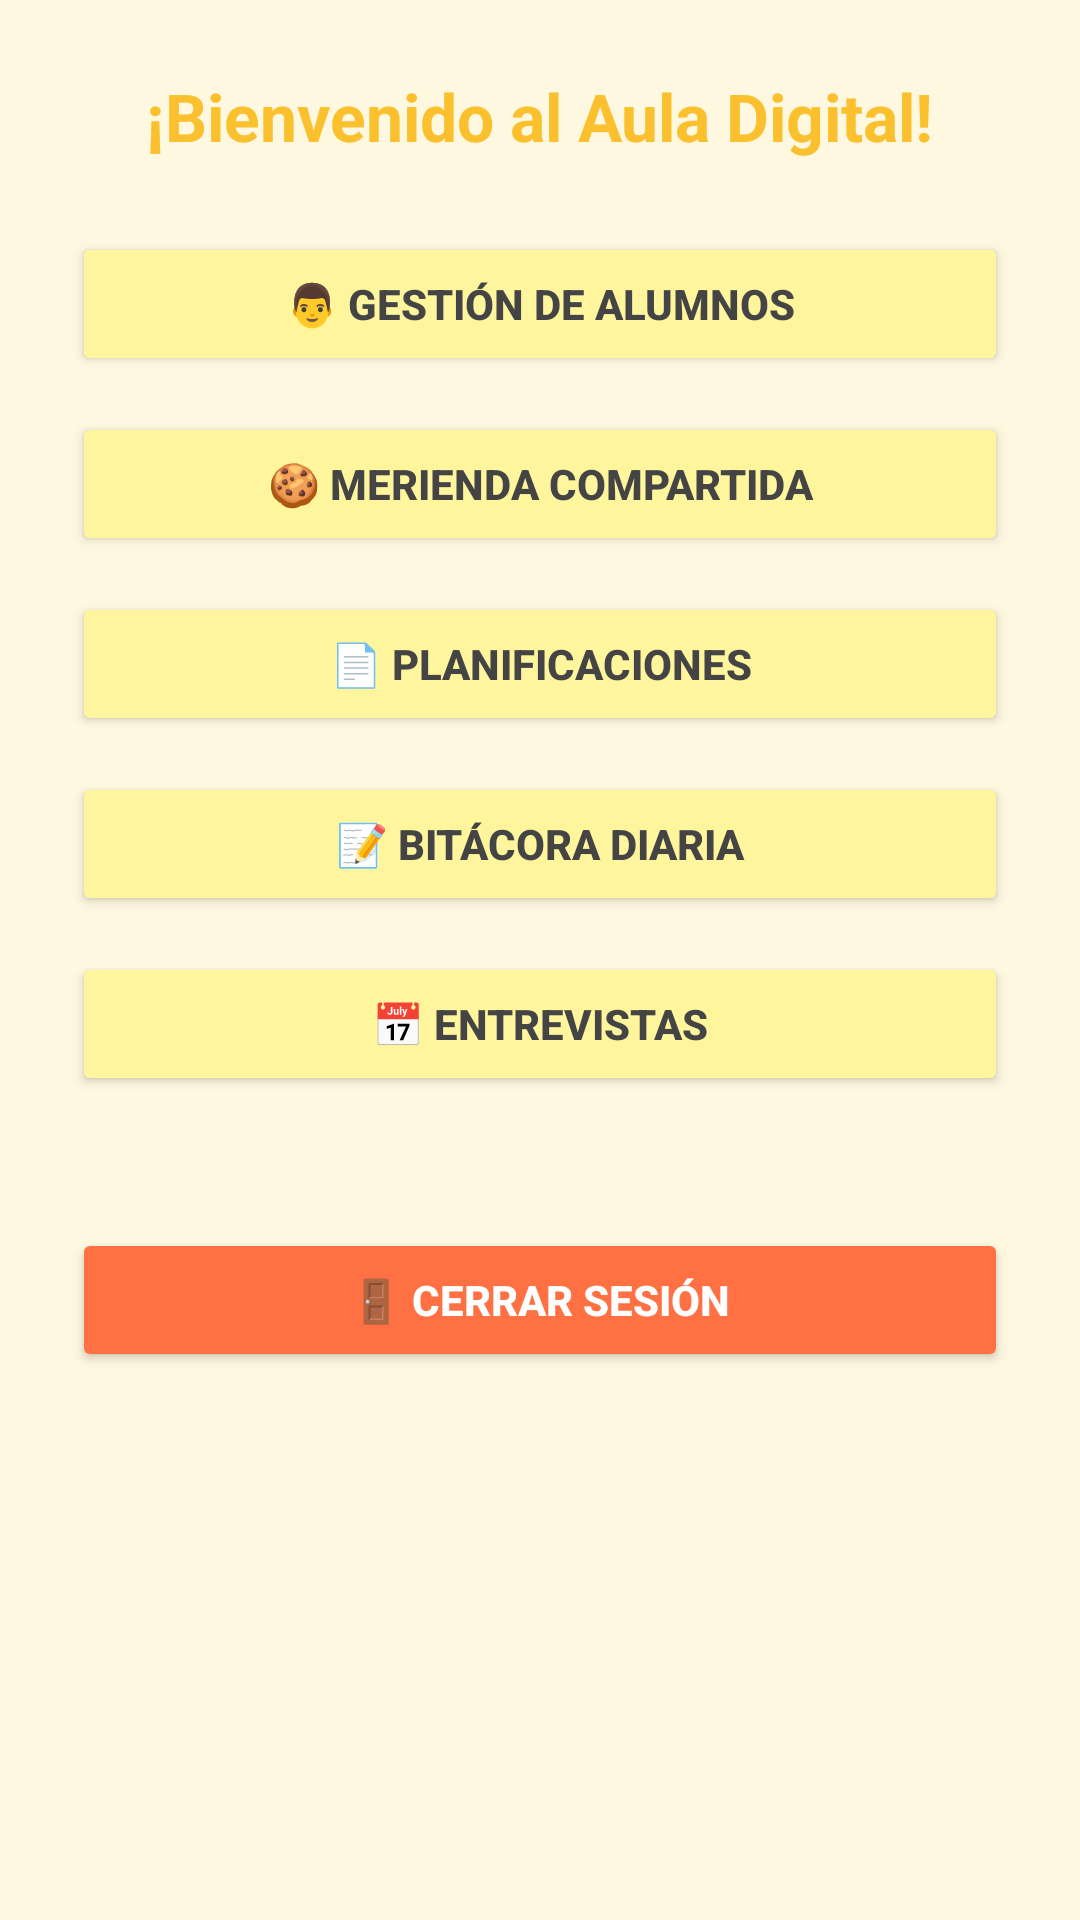

Write the Android layout XML for this screen, with the resource values it uses.
<!-- AndroidManifest.xml: application theme Theme.AulaDigital -->
<!-- res/layout/activity_main.xml -->
<?xml version="1.0" encoding="utf-8"?>

<ScrollView xmlns:android="http://schemas.android.com/apk/res/android" xmlns:app="http://schemas.android.com/apk/res-auto"
    android:layout_width="match_parent"
    android:layout_height="match_parent"
    android:background="@color/fondoPastel"
    android:padding="24dp">

    <LinearLayout
        android:layout_width="match_parent"
        android:layout_height="wrap_content"
        android:orientation="vertical"
        android:gravity="center_horizontal">

        <TextView
            android:id="@+id/txtBienvenida"
            android:text="¡Bienvenido al Aula Digital!"
            android:textSize="22sp"
            android:textColor="@color/amarilloOscuro"
            android:textStyle="bold"
            android:layout_marginBottom="24dp"
            android:layout_width="wrap_content"
            android:layout_height="wrap_content" />

        <Button
            android:id="@+id/btnAlumnos"
            android:text="👨 Gestión de Alumnos"
            style="@style/BotonMenu" />

        <Button
            android:id="@+id/btnMeriendas"
            android:text="🍪 Merienda compartida"
            style="@style/BotonMenu" />

        <Button
            android:id="@+id/btnPlanificaciones"
            android:text="📄 Planificaciones"
            style="@style/BotonMenu" />

        <Button
            android:id="@+id/btnBitacora"
            android:text="📝 Bitácora Diaria"
            style="@style/BotonMenu" />

        <Button
            android:id="@+id/btnEntrevistas"
            android:text="📅 Entrevistas"
            style="@style/BotonMenu" />

        <Button
            android:id="@+id/btnCerrarSesion"
            android:text="🚪 Cerrar sesión"
            android:layout_marginTop="32dp"
            android:layout_width="match_parent"
            android:layout_height="wrap_content"
            android:backgroundTint="#FF7043"
            android:textColor="@android:color/white"
            android:textStyle="bold" />
    </LinearLayout>
</ScrollView>
<!-- resources referenced by this layout -->
<resources>
  <color name="amarilloOscuro">#FBC02D</color>
  <color name="fondoPastel">#FFF8E1</color>
  <style name="BotonMenu">
          <item name="android:layout_width">match_parent</item>
          <item name="android:layout_height">wrap_content</item>
          <item name="android:backgroundTint">@color/amarilloPastel</item>
          <item name="android:textColor">@color/textoPrincipal</item>
          <item name="android:layout_marginBottom">12dp</item>
          <item name="android:textStyle">bold</item>
      </style>
  <style name="Theme.AulaDigital" parent="Base.Theme.AulaDigital" />
  <color name="amarilloPastel">#FFF59D</color>
  <color name="textoPrincipal">#444444</color>
  <style name="Base.Theme.AulaDigital" parent="Theme.Material3.DayNight.NoActionBar">
          
          
      </style>
</resources>
